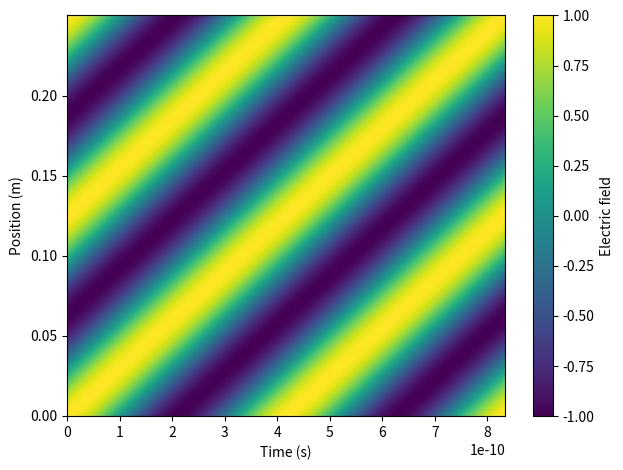

Recreate this plot in Python.
#!/usr/bin/env python

import numpy as n
import matplotlib.pyplot as plt
import scipy.constants as c

f = 2.4e9
wavelength = c.c/f

t=n.linspace(0,2/f,num=1000)
x=n.linspace(0,2*wavelength,num=1000)

ct,cx=n.meshgrid(t,x)

plt.pcolormesh(ct,cx,n.real(n.exp(-1j*2.0*n.pi*cx/wavelength)*n.exp(1j*2.0*n.pi*f*ct)),vmin=-1,vmax=1)
cb=plt.colorbar()
cb.set_label("Electric field")
plt.xlabel("Time (s)")
plt.ylabel("Position (m)")
plt.tight_layout()
plt.savefig("em_plane_wave.png")
plt.show()
